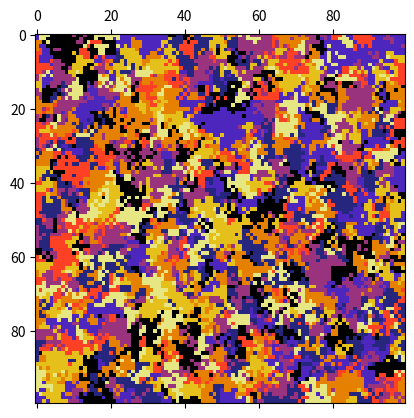

Generate this figure with matplotlib:
import random
import numpy as np
import matplotlib.pyplot as plt
import matplotlib.colors as clr

gridSize = 100
colors = 8
iterations = 150000
grid = np.random.random_integers(1 - 0.5, colors - 0.5, size=(gridSize, gridSize))

randChoice = random.choice
randInt = random.randint

def randomNeighbour(x, y):
	x = randChoice([x, max(0, x - 1), min(gridSize - 1, x + 1)])
	y = randChoice([y, max(0, y - 1), min(gridSize - 1, y + 1)])
	return (x, y)

def changeCell(array):
	x = randInt(0, len(array) - 1)
	y = randInt(0, len(array) - 1)
	neighbour = randomNeighbour(x, y)
	array[x, y] = array[neighbour[0], neighbour[1]]

for i in range(iterations):
	changeCell(grid)

fig, ax = plt.subplots()
matrix = ax.matshow(grid, cmap=plt.cm.CMRmap, vmin=0, vmax=colors)
plt.show()
